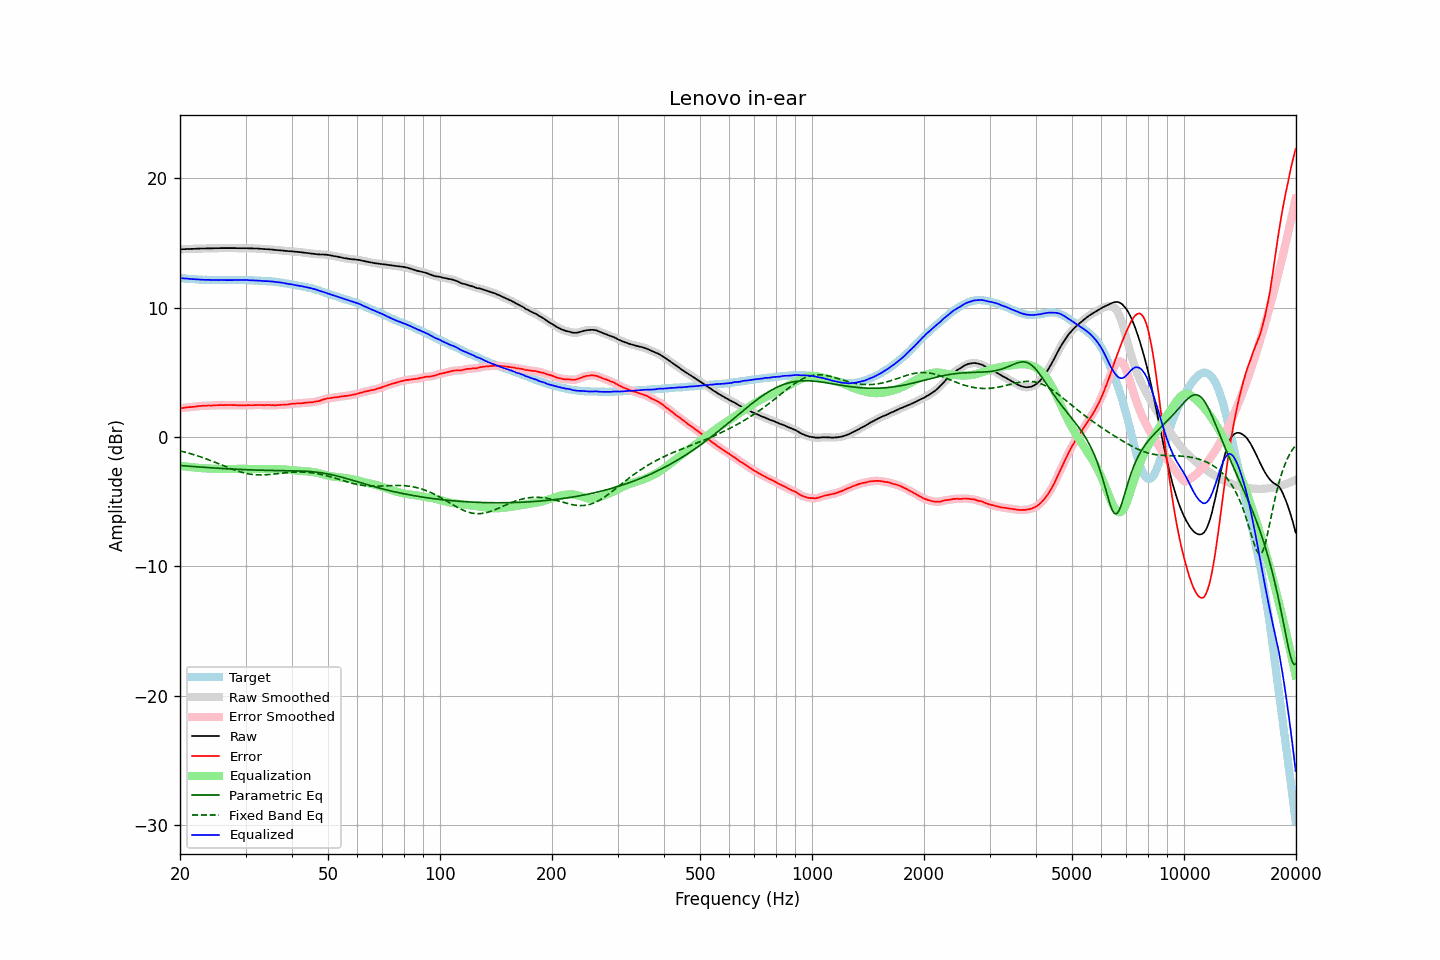

The data file committed next to this chart (first rows):
frequency, raw, error, smoothed, error_smoothed, equalization, parametric_eq, fixed_band_eq, equalized_raw, equalized_smoothed, target
20.00, 14.52, 2.23, 14.52, 2.22, -2.23, -2.20, -1.07, 12.30, 12.30, 12.30
20.20, 14.52, 2.24, 14.53, 2.24, -2.24, -2.21, -1.10, 12.28, 12.29, 12.29
20.40, 14.53, 2.26, 14.53, 2.26, -2.25, -2.22, -1.13, 12.28, 12.28, 12.28
20.61, 14.53, 2.27, 14.54, 2.27, -2.27, -2.23, -1.16, 12.26, 12.27, 12.27
20.81, 14.54, 2.30, 14.54, 2.29, -2.28, -2.24, -1.20, 12.26, 12.26, 12.25
21.02, 14.54, 2.31, 14.54, 2.30, -2.30, -2.25, -1.23, 12.24, 12.24, 12.24
21.23, 14.54, 2.32, 14.55, 2.31, -2.31, -2.26, -1.27, 12.23, 12.23, 12.23
21.44, 14.55, 2.32, 14.55, 2.32, -2.33, -2.27, -1.30, 12.23, 12.22, 12.24
21.66, 14.55, 2.33, 14.56, 2.33, -2.34, -2.28, -1.34, 12.21, 12.22, 12.22
21.87, 14.56, 2.35, 14.56, 2.35, -2.35, -2.29, -1.38, 12.21, 12.21, 12.22
22.09, 14.56, 2.37, 14.57, 2.37, -2.37, -2.30, -1.42, 12.20, 12.20, 12.20
22.31, 14.57, 2.39, 14.57, 2.38, -2.38, -2.31, -1.46, 12.19, 12.19, 12.19
22.54, 14.57, 2.40, 14.58, 2.40, -2.39, -2.31, -1.50, 12.18, 12.18, 12.18
22.76, 14.58, 2.41, 14.58, 2.41, -2.40, -2.32, -1.54, 12.18, 12.18, 12.18
22.99, 14.58, 2.42, 14.58, 2.41, -2.41, -2.33, -1.59, 12.17, 12.17, 12.17
23.22, 14.58, 2.43, 14.58, 2.42, -2.42, -2.34, -1.63, 12.16, 12.16, 12.16
23.45, 14.58, 2.42, 14.59, 2.43, -2.43, -2.35, -1.67, 12.16, 12.16, 12.17
23.69, 14.59, 2.43, 14.59, 2.43, -2.43, -2.36, -1.72, 12.16, 12.16, 12.16
23.92, 14.59, 2.45, 14.59, 2.43, -2.44, -2.37, -1.77, 12.16, 12.16, 12.15
24.16, 14.59, 2.44, 14.59, 2.44, -2.44, -2.38, -1.82, 12.15, 12.15, 12.16
24.40, 14.59, 2.44, 14.60, 2.44, -2.45, -2.38, -1.86, 12.15, 12.15, 12.16
24.65, 14.60, 2.46, 14.60, 2.45, -2.45, -2.39, -1.91, 12.15, 12.15, 12.15
24.89, 14.60, 2.46, 14.60, 2.46, -2.46, -2.40, -1.96, 12.15, 12.14, 12.15
25.14, 14.60, 2.47, 14.60, 2.46, -2.46, -2.41, -2.01, 12.14, 12.14, 12.14
25.39, 14.60, 2.47, 14.61, 2.47, -2.47, -2.42, -2.06, 12.14, 12.14, 12.14
25.65, 14.61, 2.48, 14.61, 2.47, -2.47, -2.42, -2.12, 12.14, 12.14, 12.14
25.91, 14.61, 2.48, 14.61, 2.47, -2.47, -2.43, -2.17, 12.14, 12.14, 12.14
26.16, 14.61, 2.47, 14.61, 2.47, -2.47, -2.44, -2.22, 12.14, 12.14, 12.15
26.43, 14.61, 2.48, 14.61, 2.47, -2.48, -2.45, -2.27, 12.14, 12.14, 12.14
26.69, 14.61, 2.48, 14.61, 2.47, -2.48, -2.45, -2.32, 12.14, 12.14, 12.14
26.96, 14.61, 2.48, 14.61, 2.48, -2.48, -2.46, -2.37, 12.14, 12.14, 12.14
27.23, 14.61, 2.48, 14.61, 2.47, -2.47, -2.47, -2.42, 12.14, 12.14, 12.14
27.50, 14.61, 2.48, 14.61, 2.47, -2.47, -2.47, -2.46, 12.14, 12.14, 12.14
27.77, 14.61, 2.47, 14.61, 2.47, -2.47, -2.48, -2.51, 12.14, 12.15, 12.15
28.05, 14.61, 2.48, 14.61, 2.47, -2.46, -2.49, -2.55, 12.15, 12.15, 12.14
28.33, 14.61, 2.47, 14.61, 2.46, -2.46, -2.49, -2.60, 12.15, 12.15, 12.15
28.62, 14.60, 2.46, 14.61, 2.46, -2.46, -2.50, -2.64, 12.15, 12.15, 12.15
28.90, 14.60, 2.45, 14.60, 2.45, -2.46, -2.50, -2.68, 12.15, 12.15, 12.16
29.19, 14.60, 2.45, 14.60, 2.45, -2.45, -2.51, -2.71, 12.15, 12.15, 12.16
29.48, 14.60, 2.46, 14.60, 2.45, -2.45, -2.52, -2.75, 12.15, 12.15, 12.15
29.78, 14.60, 2.46, 14.60, 2.46, -2.46, -2.52, -2.78, 12.15, 12.15, 12.15
30.08, 14.60, 2.46, 14.60, 2.46, -2.46, -2.53, -2.81, 12.15, 12.15, 12.15
30.38, 14.60, 2.47, 14.60, 2.47, -2.46, -2.53, -2.83, 12.14, 12.14, 12.13
30.68, 14.59, 2.47, 14.60, 2.47, -2.46, -2.54, -2.86, 12.13, 12.13, 12.13
30.99, 14.59, 2.47, 14.59, 2.47, -2.47, -2.54, -2.88, 12.12, 12.12, 12.13
31.30, 14.59, 2.47, 14.59, 2.47, -2.47, -2.55, -2.89, 12.12, 12.12, 12.13
31.61, 14.58, 2.47, 14.59, 2.47, -2.47, -2.55, -2.91, 12.11, 12.11, 12.12
31.93, 14.58, 2.48, 14.58, 2.48, -2.47, -2.55, -2.92, 12.11, 12.11, 12.10
32.24, 14.58, 2.48, 14.58, 2.48, -2.47, -2.56, -2.92, 12.11, 12.10, 12.11
32.57, 14.57, 2.49, 14.57, 2.48, -2.47, -2.56, -2.93, 12.10, 12.10, 12.09
32.89, 14.56, 2.48, 14.56, 2.48, -2.48, -2.57, -2.93, 12.09, 12.09, 12.09
33.22, 14.55, 2.48, 14.55, 2.47, -2.48, -2.57, -2.93, 12.08, 12.08, 12.08
33.55, 14.54, 2.47, 14.54, 2.47, -2.48, -2.57, -2.93, 12.07, 12.07, 12.08
33.89, 14.53, 2.47, 14.54, 2.47, -2.48, -2.57, -2.92, 12.06, 12.06, 12.07
34.23, 14.53, 2.49, 14.53, 2.48, -2.47, -2.58, -2.91, 12.06, 12.06, 12.05
34.57, 14.52, 2.48, 14.52, 2.48, -2.47, -2.58, -2.90, 12.05, 12.05, 12.05
34.92, 14.51, 2.49, 14.52, 2.48, -2.47, -2.58, -2.89, 12.04, 12.05, 12.03
35.27, 14.50, 2.46, 14.50, 2.47, -2.47, -2.58, -2.88, 12.03, 12.03, 12.05
35.62, 14.49, 2.48, 14.49, 2.46, -2.47, -2.59, -2.87, 12.02, 12.02, 12.02
35.97, 14.47, 2.46, 14.48, 2.46, -2.47, -2.59, -2.85, 12.00, 12.01, 12.02
... 635 more rows
